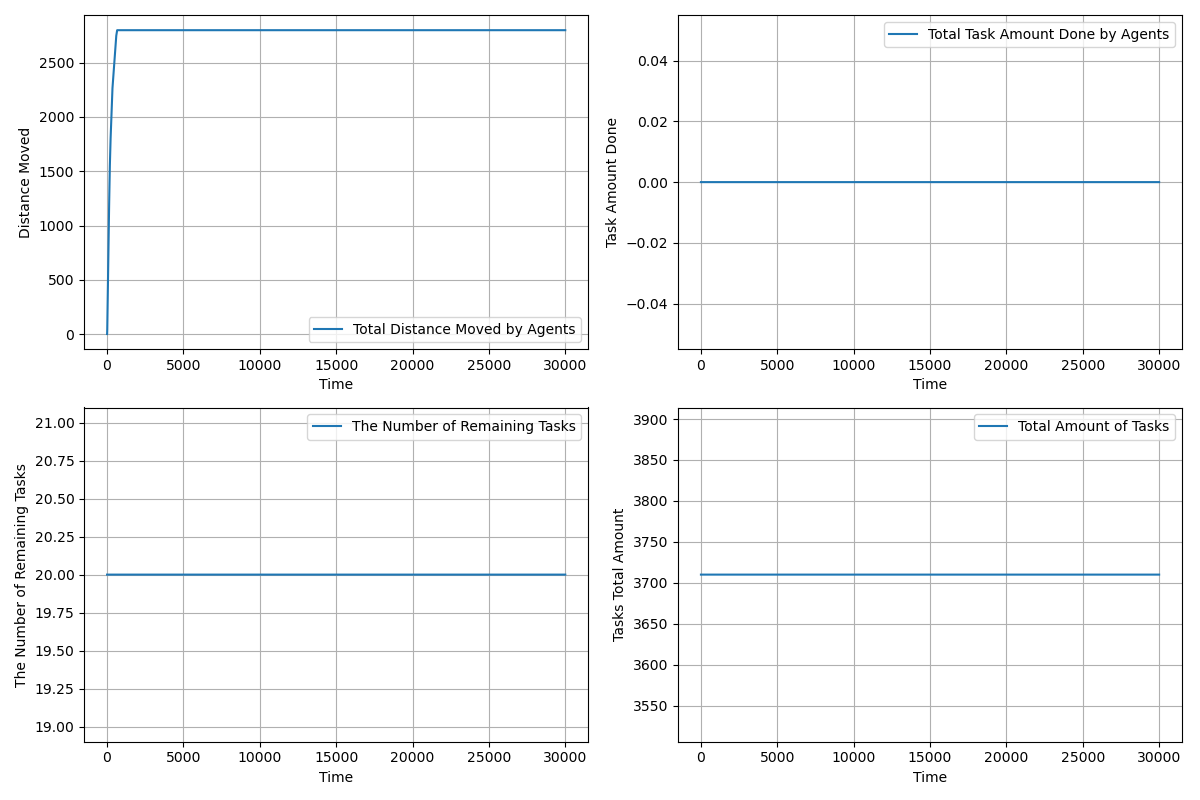

The file beside this chart, header and first rows:
time, agents_total_distance_moved, agents_total_task_amount_done, completed_tasks, remaining_tasks, tasks_total_amount_left
1.0, 1, 0.0, 0, 20, 3710
2.0, 1.492, 0.0, 0, 20, 3710
3.0, 2.469, 0.0, 0, 20, 3710
4.0, 3.943, 0.0, 0, 20, 3710
5.0, 5.915, 0.0, 0, 20, 3710
6.0, 8.386, 0.0, 0, 20, 3710
7.0, 11.36, 0.0, 0, 20, 3710
8.0, 14.83, 0.0, 0, 20, 3710
9.0, 18.8, 0.0, 0, 20, 3710
10.0, 23.26, 0.0, 0, 20, 3710
11.0, 28.23, 0.0, 0, 20, 3710
12.0, 33.7, 0.0, 0, 20, 3710
13.0, 39.67, 0.0, 0, 20, 3710
14.0, 46.14, 0.0, 0, 20, 3710
15.0, 53.11, 0.0, 0, 20, 3710
16.0, 60.58, 0.0, 0, 20, 3710
17.0, 68.55, 0.0, 0, 20, 3710
18.0, 77.01, 0.0, 0, 20, 3710
19.0, 85.98, 0.0, 0, 20, 3710
20.0, 95.45, 0.0, 0, 20, 3710
21.0, 105.4, 0.0, 0, 20, 3710
22.0, 115.4, 0.0, 0, 20, 3710
23.0, 125.4, 0.0, 0, 20, 3710
24.0, 135.4, 0.0, 0, 20, 3710
25.0, 145.4, 0.0, 0, 20, 3710
26.0, 155.4, 0.0, 0, 20, 3710
27.0, 165.4, 0.0, 0, 20, 3710
28.0, 175.4, 0.0, 0, 20, 3710
29.0, 185.4, 0.0, 0, 20, 3710
30.0, 195.4, 0.0, 0, 20, 3710
31.0, 205.4, 0.0, 0, 20, 3710
32.0, 215.4, 0.0, 0, 20, 3710
33.0, 225.4, 0.0, 0, 20, 3710
34.0, 235.4, 0.0, 0, 20, 3710
35.0, 245.4, 0.0, 0, 20, 3710
36.0, 255.4, 0.0, 0, 20, 3710
37.0, 265.4, 0.0, 0, 20, 3710
38.0, 275.4, 0.0, 0, 20, 3710
39.0, 285.4, 0.0, 0, 20, 3710
40.0, 295.4, 0.0, 0, 20, 3710
41.0, 305.4, 0.0, 0, 20, 3710
42.0, 315.4, 0.0, 0, 20, 3710
43.0, 325.4, 0.0, 0, 20, 3710
44.0, 335.4, 0.0, 0, 20, 3710
45.0, 345.4, 0.0, 0, 20, 3710
46.0, 355.4, 0.0, 0, 20, 3710
47.0, 365.4, 0.0, 0, 20, 3710
48.0, 375.4, 0.0, 0, 20, 3710
49.0, 385.4, 0.0, 0, 20, 3710
50.0, 395.4, 0.0, 0, 20, 3710
51.0, 405.4, 0.0, 0, 20, 3710
52.0, 415.4, 0.0, 0, 20, 3710
53.0, 425.4, 0.0, 0, 20, 3710
54.0, 435.4, 0.0, 0, 20, 3710
55.0, 445.4, 0.0, 0, 20, 3710
56.0, 455.4, 0.0, 0, 20, 3710
57.0, 465.4, 0.0, 0, 20, 3710
58.0, 475.4, 0.0, 0, 20, 3710
59.0, 485.4, 0.0, 0, 20, 3710
60.0, 495.4, 0.0, 0, 20, 3710
... 29,941 more rows
